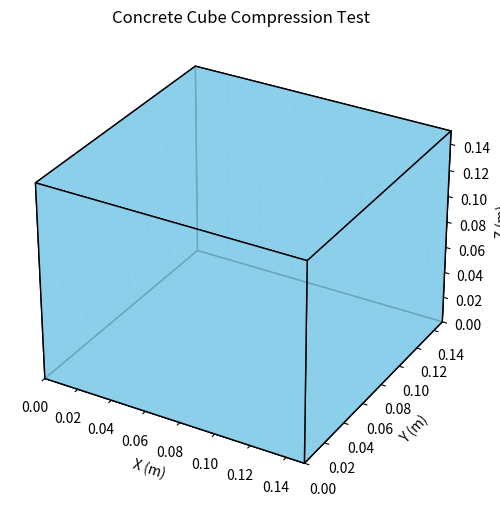

Reproduce this figure in Python.
import numpy as np
import matplotlib.pyplot as plt
from matplotlib.animation import FuncAnimation
from mpl_toolkits.mplot3d.art3d import Poly3DCollection

# Constants for the test
CUBE_SIZE = 0.15  # Cube size in meters (15 cm)
CROSS_SECTIONAL_AREA = CUBE_SIZE**2  # Cross-sectional area in m²
LOAD_INCREMENT = 100000  # Load increment in Newtons
MAX_LOAD = 1000000  # Maximum load in Newtons (for simulation)

def visualize_cube(ax):
    """Create the initial 3D cube."""
    # Define the vertices of the cube
    vertices = np.array([
        [0, 0, 0], [CUBE_SIZE, 0, 0], [CUBE_SIZE, CUBE_SIZE, 0], [0, CUBE_SIZE, 0],
        [0, 0, CUBE_SIZE], [CUBE_SIZE, 0, CUBE_SIZE], [CUBE_SIZE, CUBE_SIZE, CUBE_SIZE], [0, CUBE_SIZE, CUBE_SIZE]
    ])
    
    # Define the edges of the cube
    edges = [
        [vertices[0], vertices[1], vertices[2], vertices[3]],  # Bottom face
        [vertices[4], vertices[5], vertices[6], vertices[7]],  # Top face
        [vertices[0], vertices[1], vertices[5], vertices[4]],  # Side face
        [vertices[2], vertices[3], vertices[7], vertices[6]],  # Side face
        [vertices[0], vertices[3], vertices[7], vertices[4]],  # Side face
        [vertices[1], vertices[2], vertices[6], vertices[5]]   # Side face
    ]
    
    # Add cube faces
    cube = Poly3DCollection(edges, facecolors="skyblue", edgecolors="black", linewidths=1, alpha=0.8)
    ax.add_collection3d(cube)
    return cube

def update_cube(ax, cube, compression):
    """Update the cube dimensions during compression."""
    scale = 1 - compression  # Compression factor
    vertices = np.array([
        [0, 0, 0], [CUBE_SIZE, 0, 0], [CUBE_SIZE, CUBE_SIZE, 0], [0, CUBE_SIZE, 0],
        [0, 0, scale * CUBE_SIZE], [CUBE_SIZE, 0, scale * CUBE_SIZE], 
        [CUBE_SIZE, CUBE_SIZE, scale * CUBE_SIZE], [0, CUBE_SIZE, scale * CUBE_SIZE]
    ])
    edges = [
        [vertices[0], vertices[1], vertices[2], vertices[3]],  # Bottom face
        [vertices[4], vertices[5], vertices[6], vertices[7]],  # Top face
        [vertices[0], vertices[1], vertices[5], vertices[4]],  # Side face
        [vertices[2], vertices[3], vertices[7], vertices[6]],  # Side face
        [vertices[0], vertices[3], vertices[7], vertices[4]],  # Side face
        [vertices[1], vertices[2], vertices[6], vertices[5]]   # Side face
    ]
    cube.set_verts(edges)
    ax.collections.clear()
    ax.add_collection3d(cube)

def compression_test_with_animation():
    """Simulate the compression test with animation."""
    fig = plt.figure(figsize=(8, 6))
    ax = fig.add_subplot(111, projection="3d")
    
    # Configure the 3D plot
    ax.set_xlim([0, CUBE_SIZE])
    ax.set_ylim([0, CUBE_SIZE])
    ax.set_zlim([0, CUBE_SIZE])
    ax.set_xlabel("X (m)")
    ax.set_ylabel("Y (m)")
    ax.set_zlabel("Z (m)")
    ax.set_title("Concrete Cube Compression Test")
    
    # Create the cube
    cube = visualize_cube(ax)
    
    # Animation data
    loads = np.arange(0, MAX_LOAD + LOAD_INCREMENT, LOAD_INCREMENT)
    compressions = loads / (CROSS_SECTIONAL_AREA * 40e6)  # Assuming 40 MPa failure stress

    def update(frame):
        compression = min(compressions[frame], 1)  # Stop at maximum compression
        update_cube(ax, cube, compression)
        ax.set_title(f"Concrete Cube Compression Test\nLoad: {loads[frame]} N | Stress: {loads[frame] / CROSS_SECTIONAL_AREA:.2f} Pa")
        if compressions[frame] >= 1:
            ax.set_title(f"Cube Failed!\nUltimate Load: {loads[frame]} N | Compressive Strength: 40 MPa")
    
    anim = FuncAnimation(fig, update, frames=len(loads), interval=100, repeat=False)
    plt.show()

if __name__ == "__main__":
    # Run the compression test with animation
    compression_test_with_animation()
